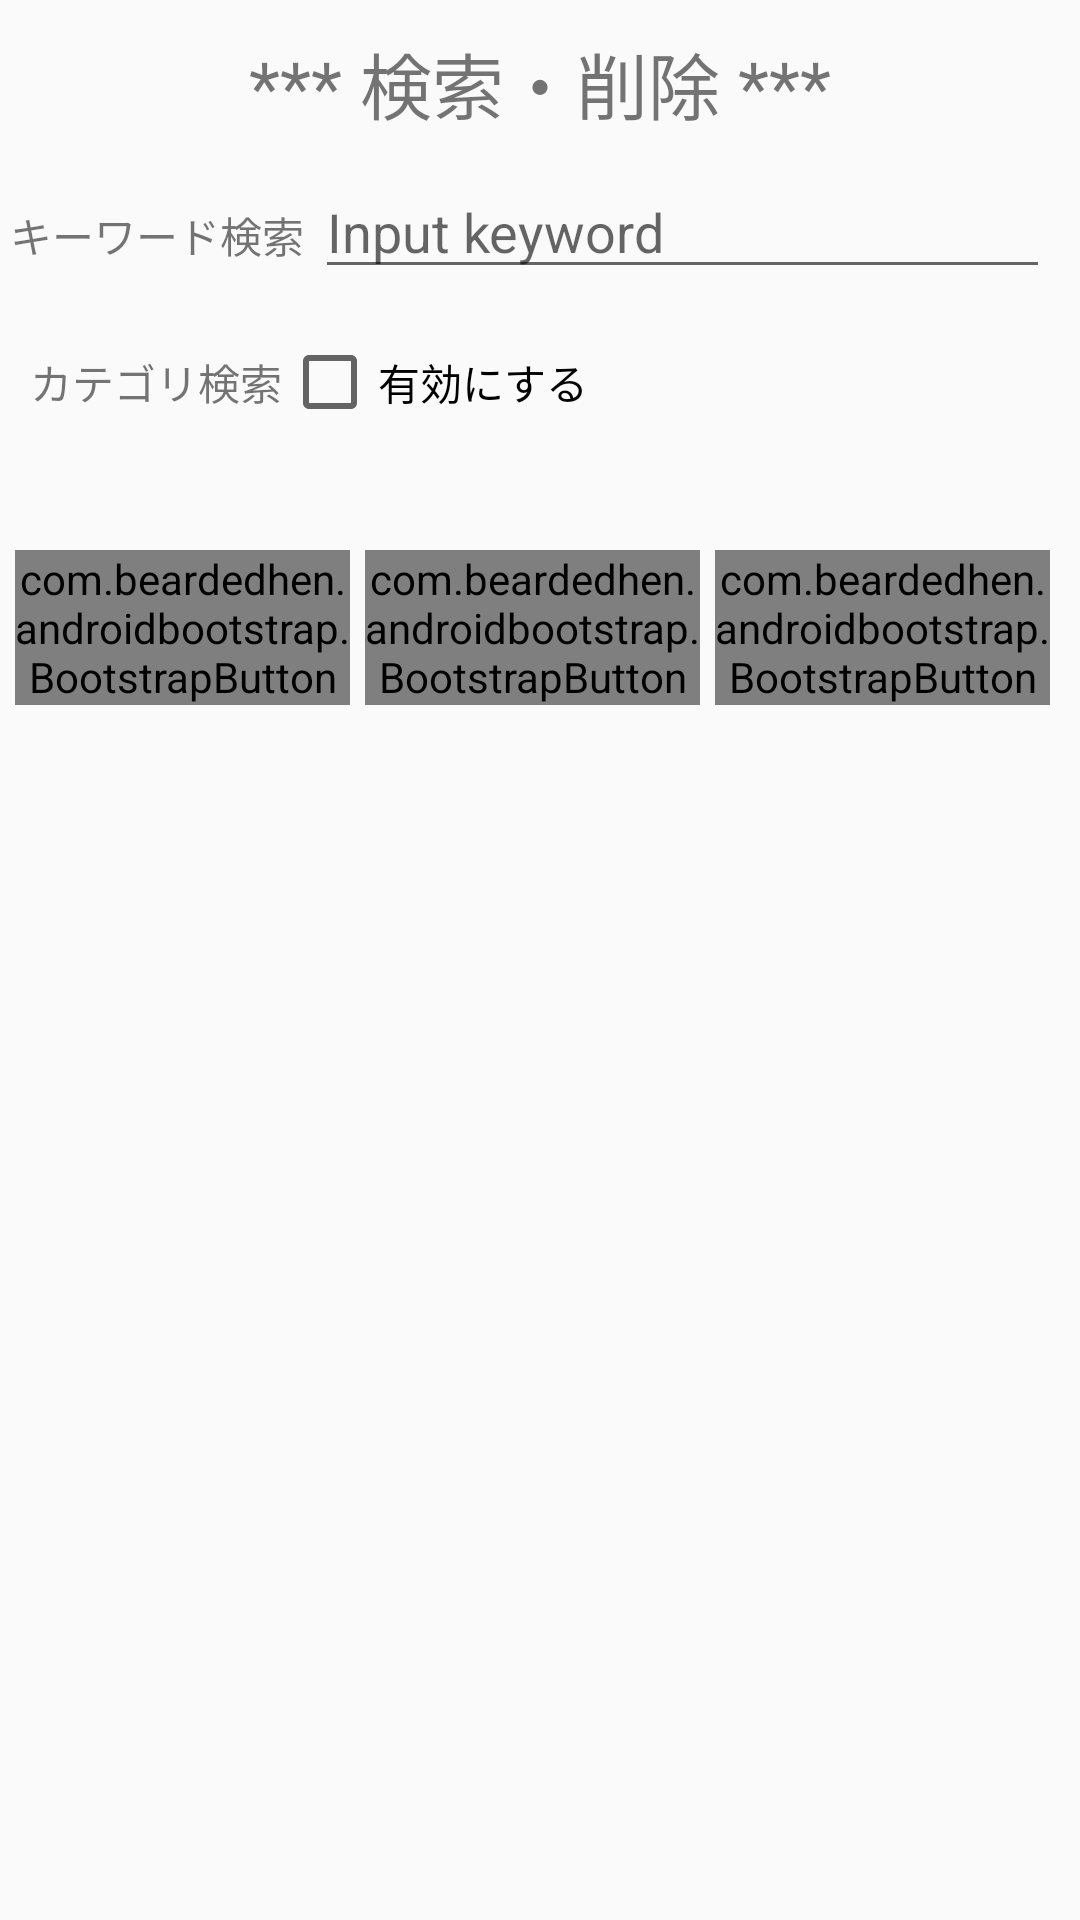

Android layout source for this screen:
<!-- AndroidManifest.xml: application theme AppBaseTheme -->
<!-- res/layout/activity_search.xml -->
<?xml version="1.0" encoding="utf-8"?>

<LinearLayout
    xmlns:android="http://schemas.android.com/apk/res/android"
    xmlns:tools="http://schemas.android.com/tools"
    xmlns:app="http://schemas.android.com/apk/res-auto"
    android:layout_width="match_parent"
    android:layout_height="match_parent"
    android:orientation="vertical"
    tools:context=".SearchActivity">


    <TextView
        android:layout_width="wrap_content"
        android:layout_height="wrap_content"
        android:layout_marginTop="10dp"
        android:layout_gravity="center_horizontal"
        android:textSize="24sp"
        android:text="@string/tv_title_search"
        />

    <TableLayout
        android:layout_width="match_parent"
        android:layout_height="wrap_content"
        android:layout_marginRight="10dp"
        android:layout_marginTop="10dp"
        >

        <TableRow
            android:layout_width="match_parent"
            android:layout_height="match_parent"
            android:layout_marginBottom="15dp">

            <TextView
                android:layout_width="0dp"
                android:layout_height="wrap_content"
                android:layout_weight="3"
                android:gravity="center"
                android:text="@string/tv_key_search"
                />

            <EditText
                android:id="@+id/ed_key_search"
                android:layout_width="0dp"
                android:layout_height="wrap_content"
                android:layout_weight="7"
                android:hint="@string/hint_key_search"
                />

        </TableRow>

        <TableRow
            android:layout_width="match_parent"
            android:layout_height="match_parent"
            android:orientation="vertical">

            <TextView
                android:layout_width="wrap_content"
                android:layout_height="wrap_content"
                android:layout_marginLeft="10dp"
                android:text="@string/tv_cate_search"
                />

            <CheckBox
                android:id="@+id/check_category_search"
                android:layout_width="wrap_content"
                android:layout_height="wrap_content"
                android:text="@string/check_category_search"/>

        </TableRow>

        <RadioGroup
            android:id="@+id/rbgroup_search"
            android:layout_width="match_parent"
            android:layout_height="wrap_content"
            android:layout_marginLeft="40dp"
            >
        </RadioGroup>

    </TableLayout>

    <LinearLayout
        android:layout_width="match_parent"
        android:layout_height="wrap_content"
        android:layout_marginTop="10dp"
        android:layout_marginLeft="5dp"
        android:layout_marginRight="5dp"
        android:orientation="horizontal"
        >

        <com.beardedhen.androidbootstrap.BootstrapButton
            android:id="@+id/btn_do_search"
            android:layout_marginTop="30dp"
            android:layout_marginRight="5dp"
            style="@style/my_button_1"
            app:bootstrapText="@string/btn_add_search"
            />

        <com.beardedhen.androidbootstrap.BootstrapButton
            android:id="@+id/btn_reset_search"
            android:layout_marginTop="30dp"
            android:layout_marginRight="5dp"
            style="@style/my_button_1"
            app:bootstrapText="@string/btn_reset_regist"
            />

        <com.beardedhen.androidbootstrap.BootstrapButton
            android:id="@+id/btn_back_search"
            android:layout_marginTop="30dp"
            android:layout_marginRight="5dp"
            style="@style/my_button_1"
            app:bootstrapText="@string/btn_back"
            />

    </LinearLayout>

    <LinearLayout
        android:layout_width="match_parent"
        android:layout_height="wrap_content"
        android:layout_marginTop="5dp"
        android:layout_marginLeft="5dp"
        android:layout_marginRight="5dp"
        android:orientation="horizontal">

        <Button
            android:id="@+id/btn_delete_search"
            android:layout_width="match_parent"
            android:layout_height="wrap_content"
            android:textColor="@color/colorAccent"
            android:background="#FFFFFF"
            android:layout_marginLeft="50dp"
            android:layout_marginRight="50dp"
            android:visibility="invisible"
            android:text="@string/btn_delete_search"
            />
    </LinearLayout>

    <LinearLayout
        android:layout_width="match_parent"
        android:layout_height="wrap_content"
        android:orientation="vertical"
        >

        <TextView
            android:id="@+id/tv_debug_search"
            android:layout_width="wrap_content"
            android:layout_height="wrap_content"
            android:visibility="invisible" />

        <TextView
            android:id="@+id/tv_delete_search"
            android:layout_width="wrap_content"
            android:layout_height="wrap_content"
            android:layout_marginRight="20dp"
            android:layout_gravity="right"
            android:textColor="@color/colorAccent"
            />

    </LinearLayout>

    <ListView
        android:id="@+id/lv_search"
        android:layout_width="match_parent"
        android:layout_height="wrap_content"
        />

</LinearLayout>
<!-- resources referenced by this layout -->
<resources>
  <color name="colorAccent">#D81B60</color>
  <string name="btn_add_search">検索 {fa_search}</string>
  <string name="btn_back">戻る {fa_reply}</string>
  <string name="btn_delete_search">全削除</string>
  <string name="btn_reset_regist">クリア {fa_eraser}</string>
  <string name="check_category_search">有効にする</string>
  <string name="hint_key_search">Input keyword</string>
  <string name="tv_cate_search">カテゴリ検索</string>
  <string name="tv_key_search">キーワード検索</string>
  <string name="tv_title_search">*** 検索・削除 ***</string>
  <style name="my_button_1">
          <item name="android:layout_width">0dp</item>
          <item name="android:layout_height">wrap_content</item>
          <item name="android:layout_weight">5</item>
          <item name="bootstrapBrand">success</item>
          <item name="buttonMode">regular</item>
          <item name="showOutline">true</item>
          <item name="roundedCorners">true</item>
          <item name="bootstrapSize">lg</item>
          <item name="android:layout_marginRight">@dimen/micro_padding</item>
      </style>
  <style name="AppBaseTheme" parent="Theme.AppCompat.Light.NoActionBar" />
  <dimen name="micro_padding">4dp</dimen>
</resources>
